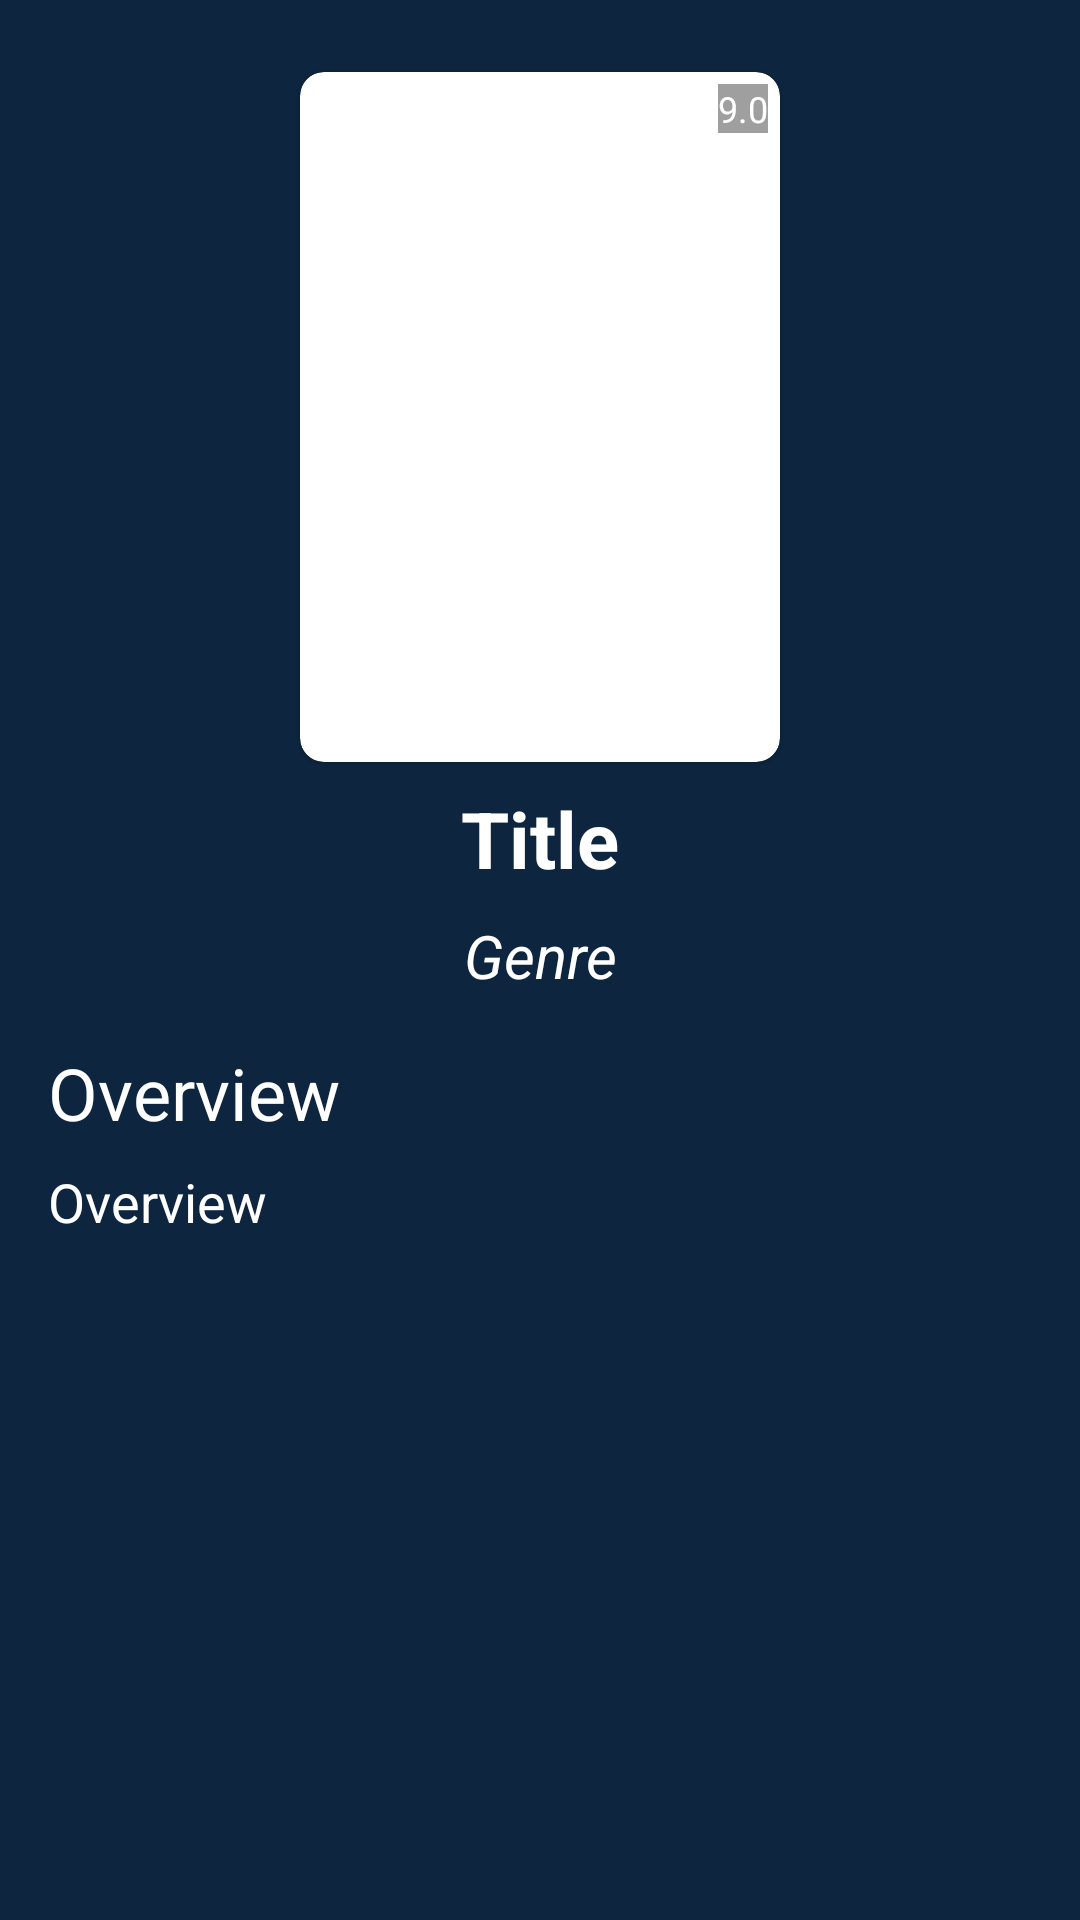

The Android layout XML behind this screen, and the referenced resources:
<!-- AndroidManifest.xml: application theme Theme.MovieCatalog2 -->
<!-- res/layout/activity_detail.xml -->
<?xml version="1.0" encoding="utf-8"?>
<ScrollView xmlns:android="http://schemas.android.com/apk/res/android"
    xmlns:app="http://schemas.android.com/apk/res-auto"
    xmlns:tools="http://schemas.android.com/tools"
    android:id="@+id/detail_scroll_view"
    android:layout_width="match_parent"
    android:layout_height="match_parent"
    android:background="?android:colorPrimary"
    tools:context=".ui.detail.DetailActivity"
    tools:ignore="Overdraw">
    <androidx.constraintlayout.widget.ConstraintLayout
        android:layout_width="match_parent"
        android:layout_height="wrap_content">

        <com.google.android.material.card.MaterialCardView
            android:id="@+id/materialCardView"
            android:layout_width="160dp"
            android:layout_height="230dp"
            android:layout_marginTop="24dp"
            app:cardCornerRadius="8dp"
            app:layout_constraintEnd_toEndOf="parent"
            app:layout_constraintStart_toStartOf="parent"
            app:layout_constraintTop_toTopOf="parent">

            <ImageView
                android:id="@+id/detail_poster"
                android:layout_width="match_parent"
                android:layout_height="match_parent"
                android:scaleType="centerCrop"
                android:contentDescription="@string/detail_poster"
                tools:srcCompat="@drawable/poster_alita" />
            <TextView
                android:id="@+id/detail_rating"
                android:layout_width="wrap_content"
                android:layout_height="wrap_content"
                android:layout_gravity="end"
                android:layout_marginTop="4dp"
                android:layout_marginEnd="4dp"
                android:background="@color/colorTint"
                android:gravity="center"
                android:text="@string/text_rating"
                android:textColor="@android:color/white"
                android:textSize="12sp"
                app:drawableStartCompat="@drawable/ic_star" />
        </com.google.android.material.card.MaterialCardView>
        <TextView
            android:id="@+id/detail_title"
            android:layout_width="wrap_content"
            android:layout_height="wrap_content"
            android:layout_marginTop="8dp"
            android:text="@string/title"
            android:gravity="center"
            android:textColor="@color/white"
            android:textSize="26sp"
            android:textStyle="bold"
            app:layout_constraintEnd_toEndOf="parent"
            app:layout_constraintStart_toStartOf="parent"
            app:layout_constraintTop_toBottomOf="@+id/materialCardView" />

        <TextView
            android:id="@+id/detail_genre"
            android:layout_width="wrap_content"
            android:layout_height="wrap_content"
            android:layout_marginTop="8dp"
            android:gravity="center"
            android:text="@string/genre"
            android:textColor="@color/white"
            android:textSize="20sp"
            android:textStyle="italic"
            app:layout_constraintEnd_toEndOf="parent"
            app:layout_constraintStart_toStartOf="parent"
            app:layout_constraintTop_toBottomOf="@+id/detail_title" />

        <TextView
            android:id="@+id/overview"
            android:layout_width="wrap_content"
            android:layout_height="wrap_content"
            android:layout_marginTop="16dp"
            android:layout_marginStart="16dp"
            android:text="@string/overview"
            android:textColor="@color/white"
            android:textSize="24sp"
            app:layout_constraintEnd_toEndOf="parent"
            app:layout_constraintHorizontal_bias="0.0"
            app:layout_constraintStart_toStartOf="parent"
            app:layout_constraintTop_toBottomOf="@+id/detail_genre" />

        <TextView
            android:id="@+id/detail_overview_value"
            android:layout_width="match_parent"
            android:layout_height="wrap_content"
            android:layout_marginTop="8dp"
            android:layout_marginStart="16dp"
            android:text="@string/overview"
            android:textColor="@color/white"
            android:textSize="18sp"
            app:layout_constraintEnd_toEndOf="parent"
            app:layout_constraintHorizontal_bias="0.0"
            app:layout_constraintStart_toStartOf="parent"
            app:layout_constraintTop_toBottomOf="@+id/overview" />
    </androidx.constraintlayout.widget.ConstraintLayout>
</ScrollView>
<!-- resources referenced by this layout -->
<resources>
  <color name="colorTint">#60000000</color>
  <color name="white">#FFFFFFFF</color>
  <string name="detail_poster">Detail Poster</string>
  <string name="genre">Genre</string>
  <string name="overview">Overview</string>
  <string name="text_rating">9.0</string>
  <string name="title">Title</string>
  <style name="Theme.MovieCatalog2" parent="Theme.MaterialComponents.DayNight.DarkActionBar">
          
          <item name="colorPrimary">@color/color_primary</item>
          <item name="colorPrimaryVariant">@color/color_primary_variant</item>
          <item name="colorOnPrimary">@color/color_on_primary</item>
          
          <item name="colorSecondary">@color/color_secondary</item>
          <item name="colorSecondaryVariant">@color/color_secondary_variant</item>
          <item name="colorOnSecondary">@color/color_on_secondary</item>
          
          <item name="android:statusBarColor" tools:targetApi="l">?attr/colorPrimaryVariant</item>
          
      </style>
  <color name="color_primary">#0d253f</color>
  <color name="color_primary_variant">#00001a</color>
  <color name="color_on_primary">#394d6a</color>
  <color name="color_secondary">#01b4e4</color>
  <color name="color_secondary_variant">#0084b2</color>
  <color name="color_on_secondary">#64e6ff</color>
</resources>
